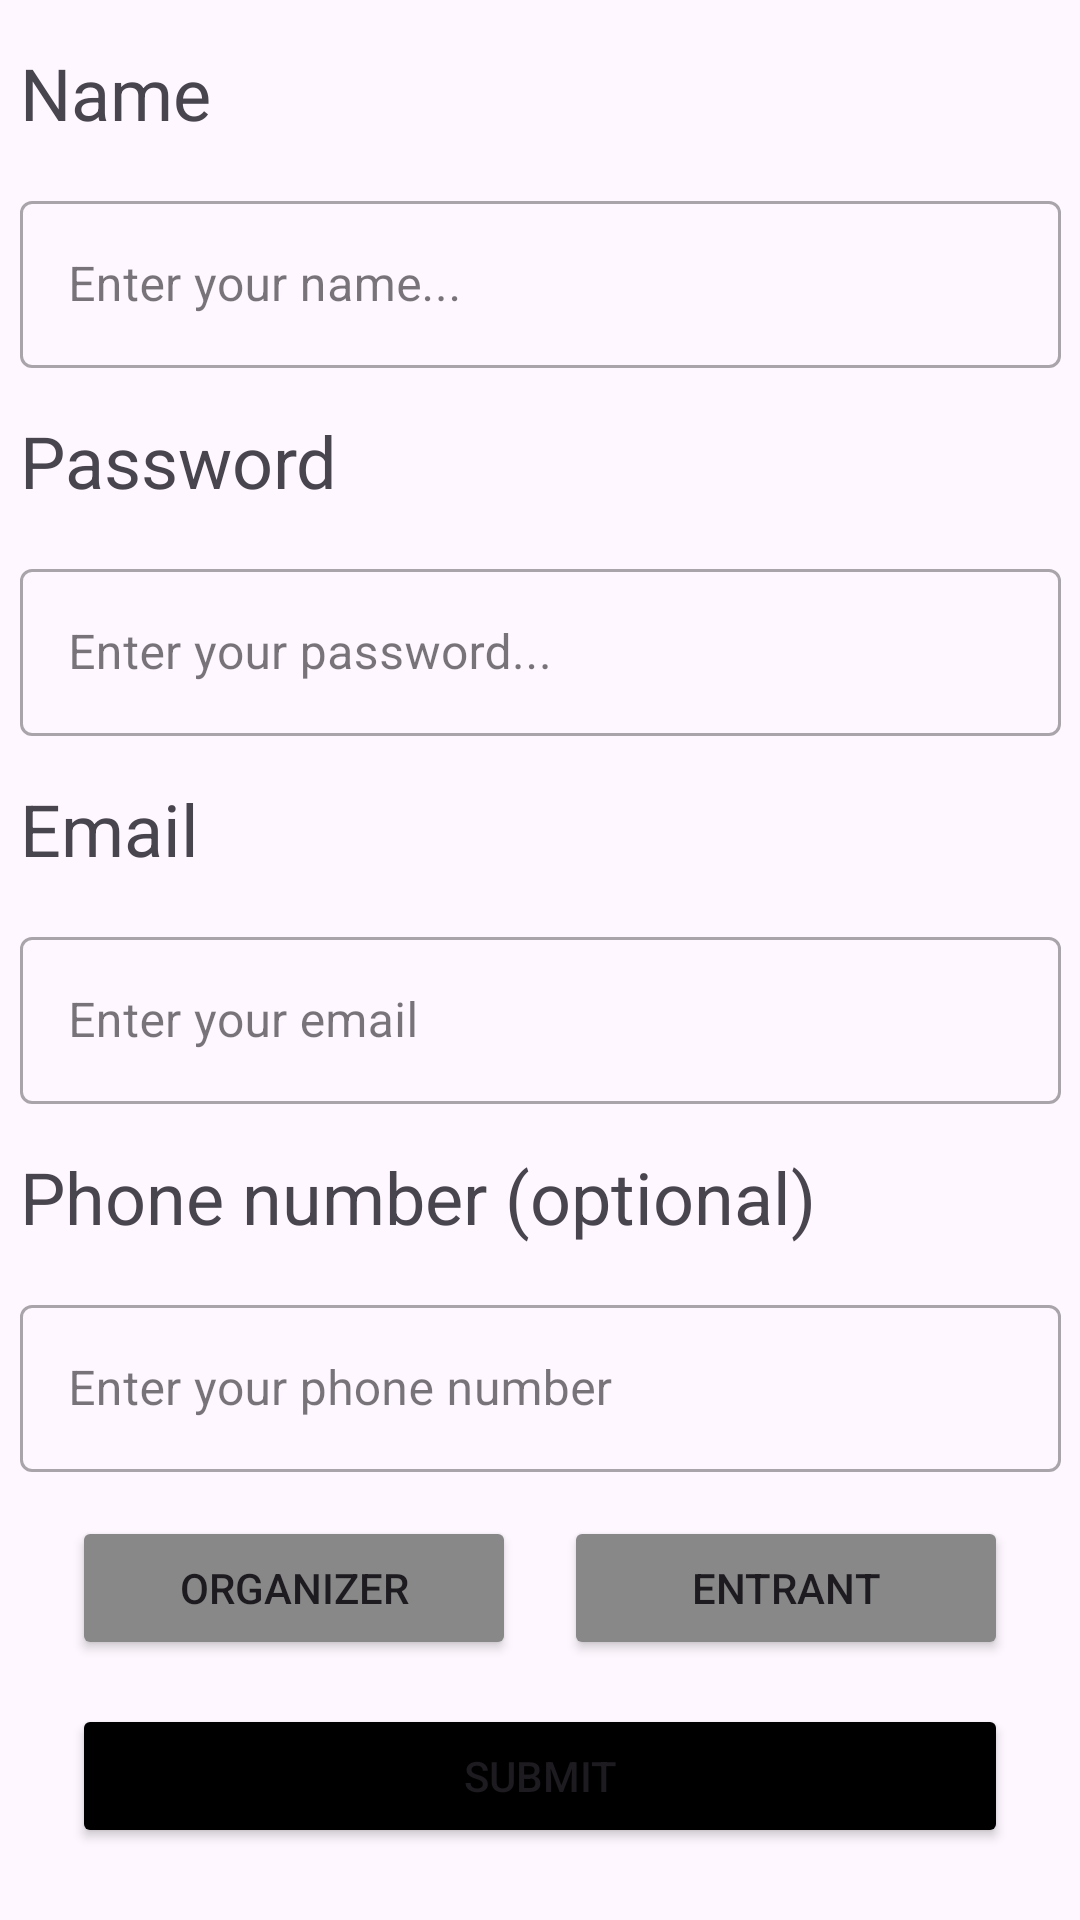

Layout XML and referenced resources for this Android screen:
<!-- AndroidManifest.xml: application theme Theme.Project_Part_3 -->
<!-- res/layout/sign_up.xml -->
<?xml version="1.0" encoding="utf-8"?>
<androidx.constraintlayout.widget.ConstraintLayout xmlns:android="http://schemas.android.com/apk/res/android"
    xmlns:tools="http://schemas.android.com/tools"
    android:layout_width="match_parent"
    android:layout_height="match_parent"
    xmlns:app="http://schemas.android.com/apk/res-auto"
    tools:context=".Signup.Sign_up_view">
    <TextView
        android:id="@+id/name_sign_up"
        android:layout_width="347dp"
        android:layout_height="wrap_content"
        android:text="@string/name_sign_up"
        android:textSize="24sp"
        app:layout_constraintTop_toTopOf="parent"
        app:layout_constraintStart_toStartOf="parent"
        app:layout_constraintEnd_toEndOf="parent"
        app:layout_constraintBottom_toTopOf="@+id/name_sign_up_input" />

    <com.google.android.material.textfield.TextInputLayout
        android:id="@+id/name_sign_up_input"
        style="@style/Widget.MaterialComponents.TextInputLayout.OutlinedBox"
        android:layout_width="347dp"
        android:layout_height="wrap_content"
        android:hint="@string/enter_your_name"
        app:layout_constraintTop_toBottomOf="@+id/name_sign_up"
        app:layout_constraintStart_toStartOf="parent"
        app:layout_constraintEnd_toEndOf="parent"
        app:layout_constraintBottom_toTopOf="@+id/password_sign_up">

        <com.google.android.material.textfield.TextInputEditText
            android:id="@+id/name_sign_up_edit_text"
            android:layout_width="match_parent"
            android:layout_height="wrap_content" />
    </com.google.android.material.textfield.TextInputLayout>
    <TextView
        android:id="@+id/password_sign_up"
        android:layout_width="347dp"
        android:layout_height="wrap_content"
        android:text="@string/password_sign_up"
        android:textSize="24sp"

        app:layout_constraintTop_toBottomOf="@+id/name_sign_up_input"
        app:layout_constraintStart_toStartOf="parent"
        app:layout_constraintEnd_toEndOf="parent"
        app:layout_constraintBottom_toTopOf="@+id/password_sign_up_input" />

    <com.google.android.material.textfield.TextInputLayout
        android:id="@+id/password_sign_up_input"
        style="@style/Widget.MaterialComponents.TextInputLayout.OutlinedBox"
        android:layout_width="347dp"
        android:layout_height="wrap_content"
        android:hint="@string/enter_your_password"
        app:layout_constraintTop_toBottomOf="@+id/password_sign_up"
        app:layout_constraintStart_toStartOf="parent"
        app:layout_constraintEnd_toEndOf="parent"
        app:layout_constraintBottom_toTopOf="@+id/email_sign_up">

        <com.google.android.material.textfield.TextInputEditText
            android:id="@+id/password_sign_up_edit_text"
            android:layout_width="match_parent"
            android:layout_height="wrap_content"
            android:inputType="textPassword" />
    </com.google.android.material.textfield.TextInputLayout>
    <TextView
        android:id="@+id/email_sign_up"
        android:layout_width="347dp"
        android:layout_height="wrap_content"
        android:text="@string/email_sign_up"
        android:textSize="24sp"
        app:layout_constraintTop_toBottomOf="@+id/password_sign_up_input"
        app:layout_constraintStart_toStartOf="parent"
        app:layout_constraintEnd_toEndOf="parent"
        app:layout_constraintBottom_toTopOf="@+id/email_sign_up_input" />

    <com.google.android.material.textfield.TextInputLayout
        android:id="@+id/email_sign_up_input"
        style="@style/Widget.MaterialComponents.TextInputLayout.OutlinedBox"
        android:layout_width="347dp"
        android:layout_height="wrap_content"
        android:hint="Enter your email"
        app:layout_constraintTop_toBottomOf="@+id/email_sign_up"
        app:layout_constraintStart_toStartOf="parent"
        app:layout_constraintEnd_toEndOf="parent"
        app:layout_constraintBottom_toTopOf="@+id/phone_num_sign_up">

        <com.google.android.material.textfield.TextInputEditText
            android:id="@+id/email_sign_up_edit_text"
            android:layout_width="match_parent"
            android:layout_height="wrap_content"
            android:inputType="textEmailAddress" />
    </com.google.android.material.textfield.TextInputLayout>
    <TextView
        android:id="@+id/phone_num_sign_up"
        android:layout_width="347dp"
        android:layout_height="wrap_content"
        android:text="@string/phone_num_sign_up"
        android:textSize="24sp"

        app:layout_constraintTop_toBottomOf="@+id/email_sign_up_input"
        app:layout_constraintStart_toStartOf="parent"
        app:layout_constraintEnd_toEndOf="parent"
        app:layout_constraintBottom_toTopOf="@+id/phone_num_sign_up_input" />

    <com.google.android.material.textfield.TextInputLayout
        android:id="@+id/phone_num_sign_up_input"
        style="@style/Widget.MaterialComponents.TextInputLayout.OutlinedBox"
        android:layout_width="347dp"
        android:layout_height="wrap_content"
        android:hint="Enter your phone number"
        app:layout_constraintTop_toBottomOf="@+id/phone_num_sign_up"
        app:layout_constraintStart_toStartOf="parent"
        app:layout_constraintEnd_toEndOf="parent"
        app:layout_constraintBottom_toTopOf="@+id/role_selection_container">

        <com.google.android.material.textfield.TextInputEditText
            android:id="@+id/phone_num_sign_up_edit_text"
            android:layout_width="match_parent"
            android:layout_height="wrap_content"
            android:inputType="number" />
    </com.google.android.material.textfield.TextInputLayout>
    <LinearLayout
        android:id="@+id/role_selection_container"
        android:layout_width="match_parent"
        android:layout_height="wrap_content"
        android:orientation="horizontal"
        android:layout_marginHorizontal="24sp"
        app:layout_constraintBottom_toTopOf="@+id/submit_sign_up"
        app:layout_constraintEnd_toEndOf="parent"
        app:layout_constraintStart_toStartOf="parent"
        app:layout_constraintTop_toBottomOf="@+id/phone_num_sign_up_input">

        <Button
            android:id="@+id/Organizer_button_sign_up"
            android:layout_width="0dp"
            android:layout_height="wrap_content"
            android:layout_marginEnd="8dp"
            android:backgroundTint="@color/gray"
            android:layout_weight="1"
            android:text="@string/sign_up_organizer" />

        <Button
            android:id="@+id/Entrant_button_sign_up"
            android:layout_width="0dp"
            android:backgroundTint="@color/gray"
            android:layout_height="wrap_content"
            android:layout_marginStart="8dp"
            android:layout_weight="1"
            android:text="@string/sign_up_entrant" />
    </LinearLayout>

    <Button
        android:id="@+id/submit_sign_up"
        android:layout_width="match_parent"
        android:layout_height="wrap_content"
        android:layout_margin="24sp"
        android:backgroundTint="@color/black"
        android:text="@string/submit_sign_up"
        app:layout_constraintBottom_toBottomOf="parent"
        app:layout_constraintEnd_toEndOf="parent"
        app:layout_constraintStart_toStartOf="parent" />

</androidx.constraintlayout.widget.ConstraintLayout>
<!-- resources referenced by this layout -->
<resources>
  <color name="black">#FF000000</color>
  <color name="gray">#FF888888</color>
  <string name="email_sign_up">Email</string>
  <string name="enter_your_name">Enter your name...</string>
  <string name="enter_your_password">Enter your password...</string>
  <string name="name_sign_up">Name</string>
  <string name="password_sign_up">Password</string>
  <string name="phone_num_sign_up">Phone number (optional)</string>
  <string name="sign_up_entrant">Entrant</string>
  <string name="sign_up_organizer">Organizer</string>
  <string name="submit_sign_up">Submit</string>
  <style name="Theme.Project_Part_3" parent="Base.Theme.Project_Part_3" />
  <style name="Base.Theme.Project_Part_3" parent="Theme.Material3.DayNight.NoActionBar">
          
          
      </style>
</resources>
